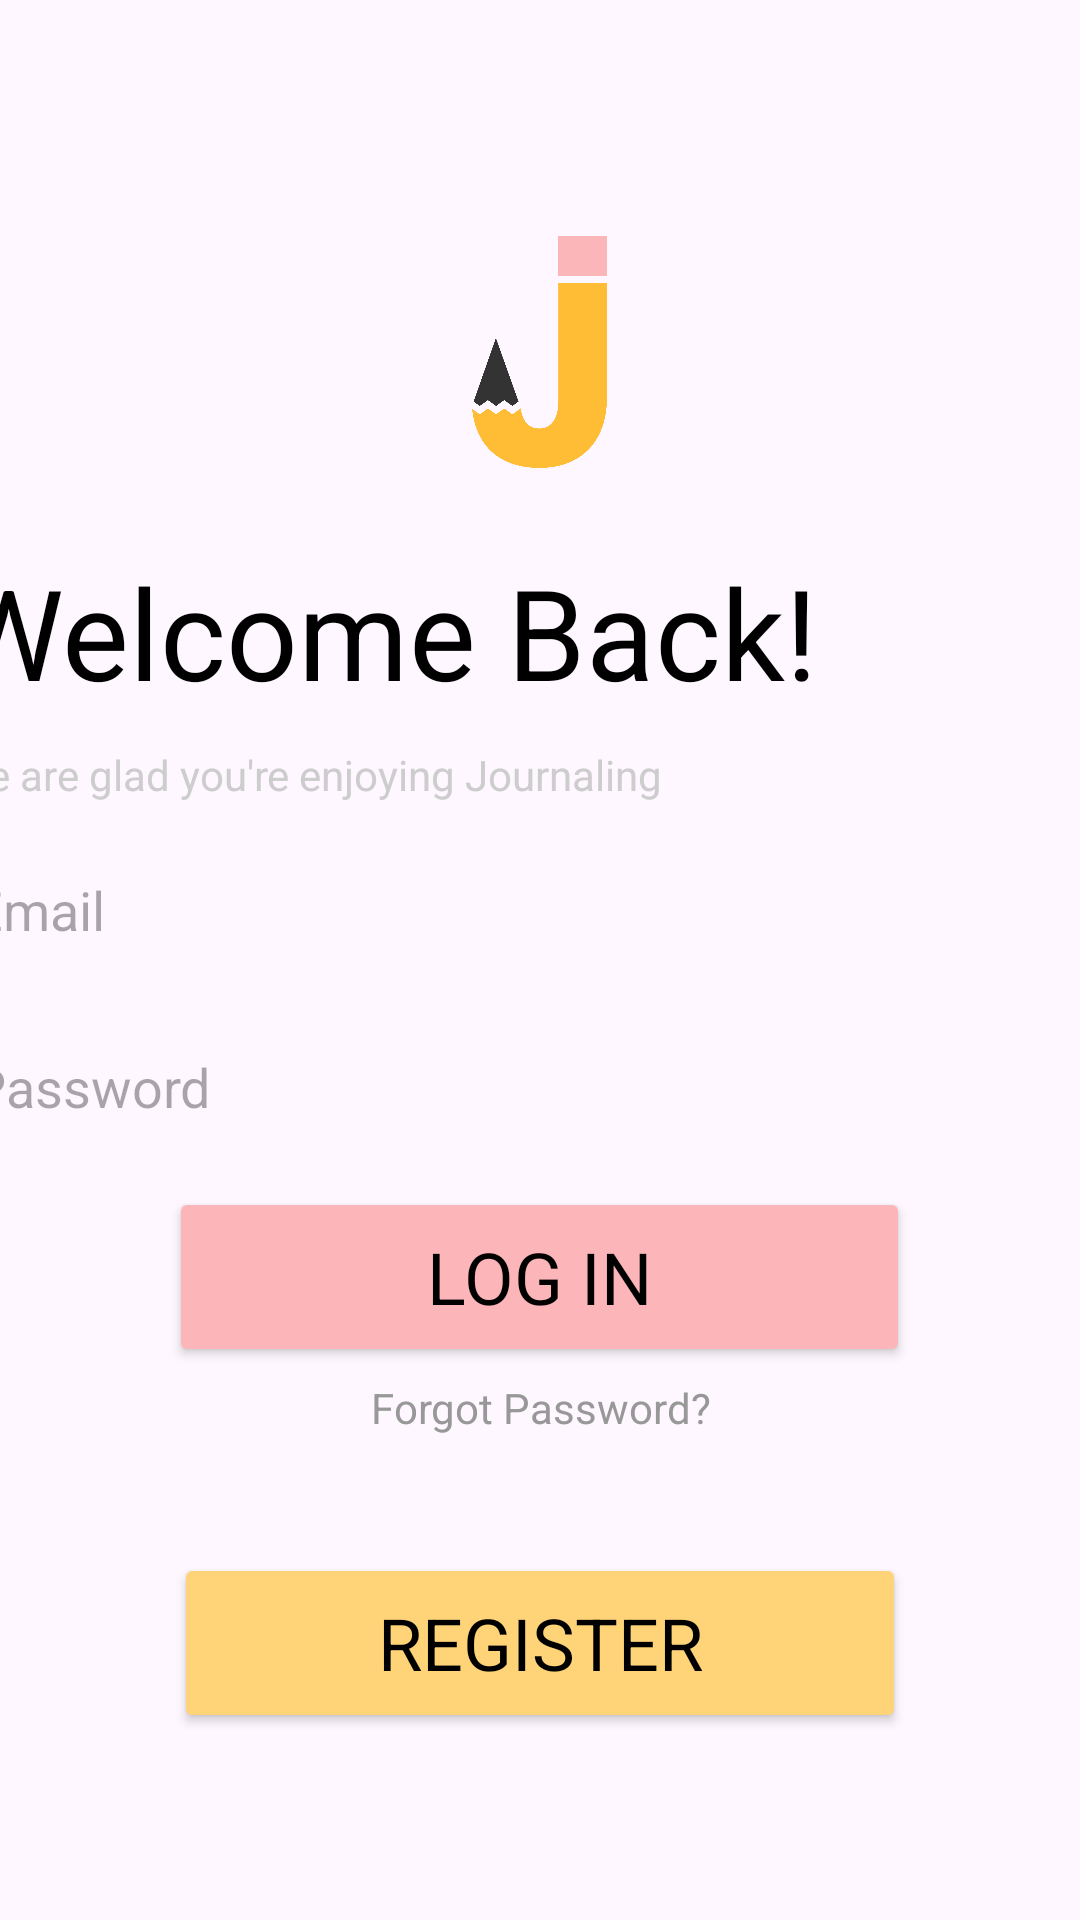

The Android layout XML behind this screen, and the referenced resources:
<!-- AndroidManifest.xml: application theme Theme.JournalPro -->
<!-- res/layout/activity_login.xml -->
<?xml version="1.0" encoding="utf-8"?>
<LinearLayout xmlns:android="http://schemas.android.com/apk/res/android"
    xmlns:app="http://schemas.android.com/apk/res-auto"
    xmlns:tools="http://schemas.android.com/tools"
    android:layout_width="match_parent"
    android:layout_height="match_parent"
    android:orientation="vertical"
    android:gravity="center"
    tools:context=".Login"
    android:backgroundTint="#ffffff">


    <ImageView
        android:layout_width="103dp"
        android:layout_height="110dp"
        app:layout_constraintEnd_toEndOf="parent"
        app:layout_constraintHorizontal_bias="0.467"
        app:layout_constraintStart_toStartOf="parent"
        app:layout_constraintTop_toTopOf="parent"
        app:srcCompat="@drawable/logo" />

    <TextView
        android:layout_width="392dp"
        android:layout_height="wrap_content"
        android:layout_marginTop="10dp"
        android:fontFamily="sans-serif"
        android:text="@string/welcome_back"
        android:textColor="@color/black"
        android:textSize="42sp" />
    <TextView
        android:layout_width="392dp"
        android:layout_height="wrap_content"
        android:layout_marginTop="10dp"
        android:fontFamily="sans-serif"
        android:text="@string/we_are_glad_you_re_enjoying_journaling"
        android:textColor="#cdcdcd"
        android:textSize="14sp" />
    <com.google.android.material.textfield.TextInputEditText
        android:id="@+id/LoginEmail"
        android:layout_width="396dp"
        android:layout_height="47dp"
        android:layout_marginTop="12dp"
        android:background="@drawable/no_fill_email_and_search_bar"
        android:hint="@string/email"/>
    <com.google.android.material.textfield.TextInputEditText
        android:id="@+id/LoginPassword"
        android:layout_width="396dp"
        android:layout_height="47dp"
        android:layout_marginTop="12dp"
        android:background="@drawable/no_fill_email_and_search_bar"
        android:hint="@string/password"/>

    <Button
        android:id="@+id/ButLogin"
        android:layout_width="247dp"
        android:layout_height="wrap_content"
        android:layout_marginTop="10dp"
        android:width="200dp"
        android:height="60dp"
        android:backgroundTint="#fcb5b9"
        android:fontFamily="sans-serif"
        android:text="@string/log_in"
        android:textColor="@color/black"
        android:textSize="24sp" />
    <TextView
        android:id="@+id/ForgotPassword"
        android:layout_width="392dp"
        android:layout_height="wrap_content"
        android:layout_marginTop="4dp"
        android:fontFamily="sans-serif"
        android:text="@string/forgot_password"
        android:textAlignment="center"
        android:textColor="#989898"
        android:textSize="14sp" />

    <ImageView
        android:layout_width="289dp"
        android:layout_height="25dp"
        android:layout_marginTop="4dp"
        android:src="@drawable/or" />

    <Button
        android:id="@+id/RedirectRegister"
        android:layout_width="244dp"
        android:layout_height="wrap_content"
        android:layout_marginTop="10dp"
        android:width="200dp"
        android:height="60dp"
        android:backgroundTint="#ffd478"
        android:fontFamily="sans-serif"
        android:text="@string/register"
        android:textColor="@color/black"
        android:textSize="24sp" />

</LinearLayout>
<!-- resources referenced by this layout -->
<resources>
  <!-- drawable logo: png bitmap (drawable, 39116 bytes) -->
  <string name="email">"  Email"</string>
  <string name="forgot_password">Forgot Password?</string>
  <string name="log_in">Log In</string>
  <string name="password">"  Password"</string>
  <string name="register">Register</string>
  <string name="we_are_glad_you_re_enjoying_journaling">We are glad you\'re enjoying Journaling</string>
  <string name="welcome_back">Welcome Back!</string>
  <style name="Theme.JournalPro" parent="Base.Theme.JournalPro" />
  <style name="Base.Theme.JournalPro" parent="Theme.Material3.DayNight.NoActionBar">
          
          
      </style>
  <!-- not gathered from this repository: default colours our renderer supplied (Android Studio template values) -->
  <color name="black">#FF000000</color>
</resources>
